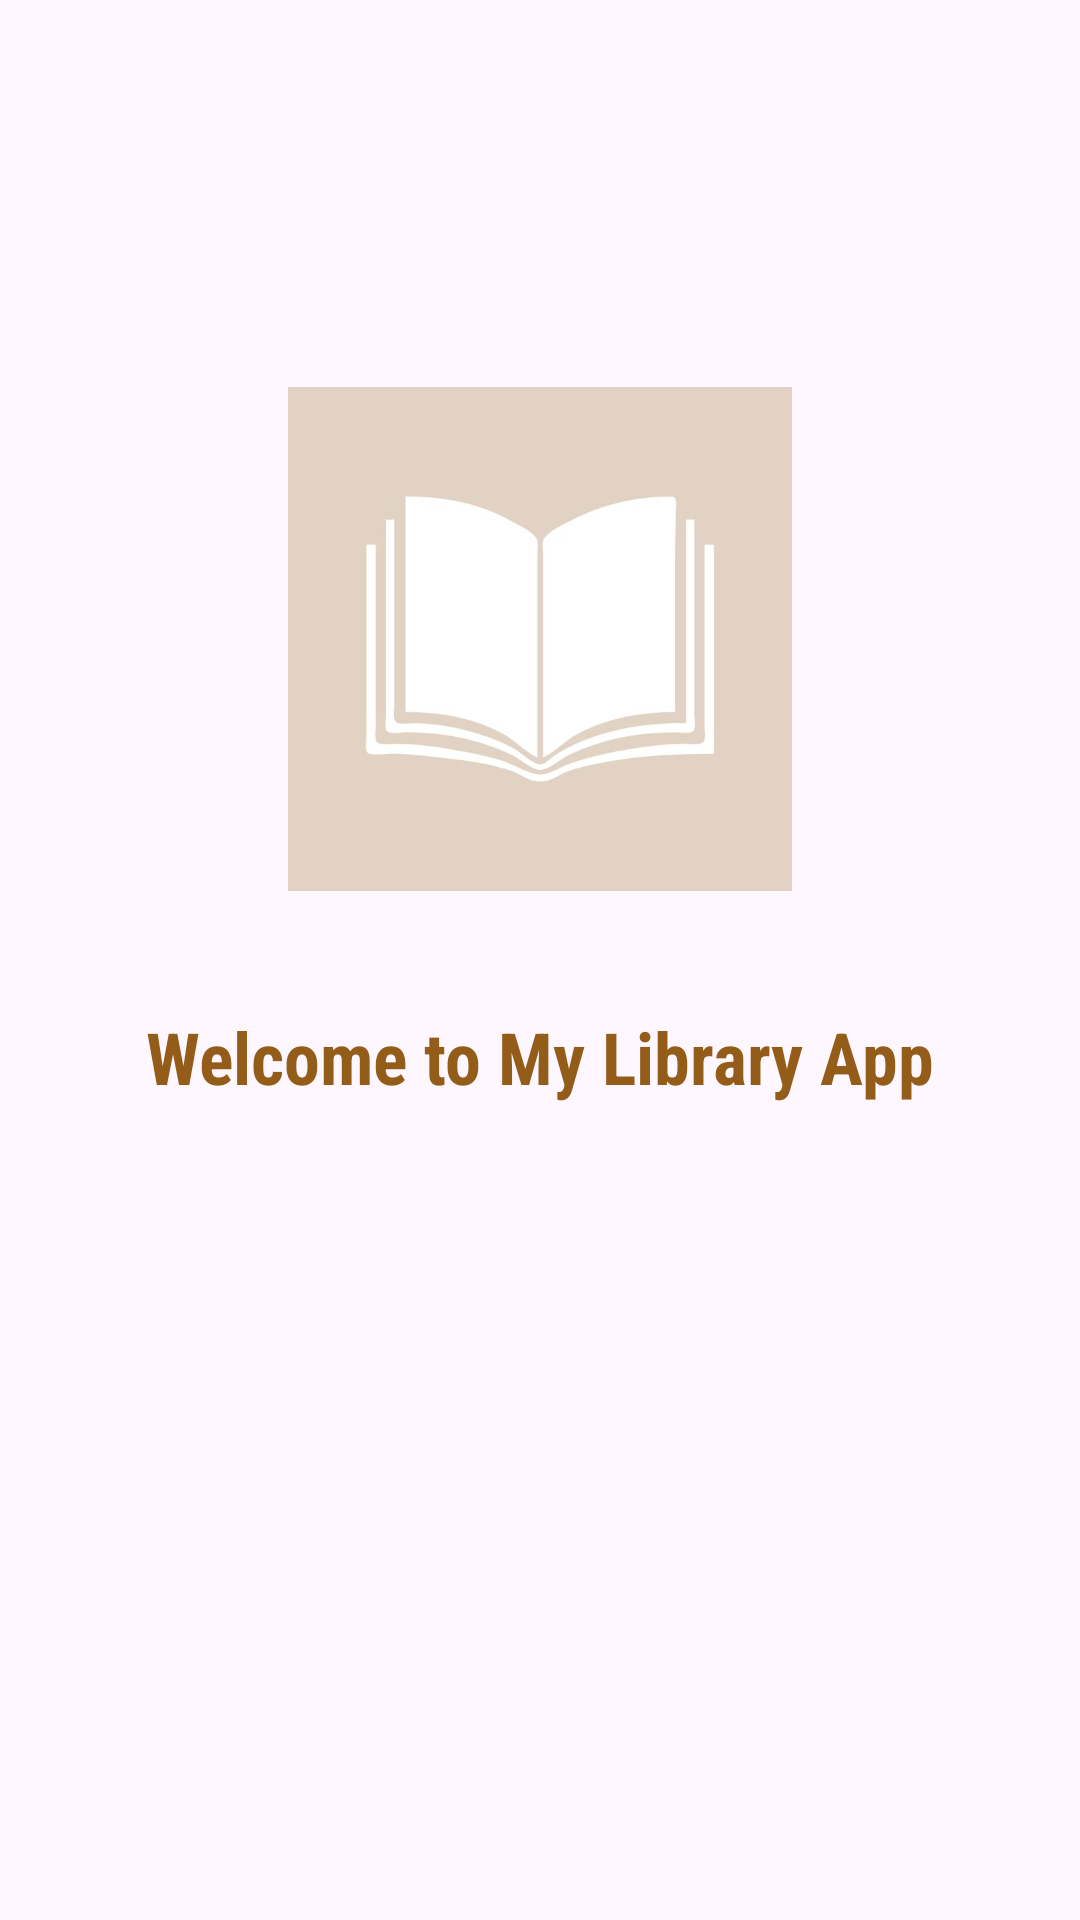

Layout XML and referenced resources for this Android screen:
<!-- AndroidManifest.xml: application theme Theme.Projet -->
<!-- res/layout/activity_splash.xml -->
<?xml version="1.0" encoding="utf-8"?>
<RelativeLayout xmlns:android="http://schemas.android.com/apk/res/android"
    android:id="@+id/splash_layout"
    android:layout_width="match_parent"
    android:layout_height="match_parent"
    android:background="@drawable/back1">

    <ImageView
        android:id="@+id/splash_logo"
        android:layout_width="168dp"
        android:layout_height="174dp"
        android:layout_centerHorizontal="true"
        android:layout_centerVertical="true"
        android:layout_above="@id/centerPoint"
        android:layout_marginBottom="20dp"
        android:src="@drawable/logo" />

    <View
        android:id="@+id/centerPoint"
        android:layout_width="0dp"
        android:layout_height="0dp"
        android:layout_centerInParent="true"/>

    <TextView
        android:id="@+id/splash_title"
        android:layout_width="wrap_content"
        android:layout_height="wrap_content"
        android:layout_below="@id/splash_logo"
        android:layout_centerHorizontal="true"
        android:layout_marginTop="16dp"
        android:fontFamily="sans-serif-condensed"
        android:text="Welcome to My Library App"
        android:textColor="#935d19"
        android:textSize="24sp"
        android:textStyle="bold" />

</RelativeLayout>
<!-- resources referenced by this layout -->
<resources>
  <!-- drawable logo: jpg bitmap (drawable, 14010 bytes) -->
  <style name="Theme.Projet" parent="Base.Theme.Projet">
          
          <item name="statusBarColor">@color/my_dark_status_bar</item> 
          <item name="android:statusBarColor">@color/my_dark_status_bar</item> 
      </style>
  <style name="Base.Theme.Projet" parent="Theme.Material3.DayNight.NoActionBar">
          
          <item name="colorPrimary">@color/my_light_primary</item>
          <item name="colorSecondary">@color/my_light_secondary</item> 
          <item name="statusBarColor">@color/my_light_status_bar</item> 
          <item name="android:statusBarColor">@color/my_light_status_bar</item> 
      </style>
  <color name="my_dark_status_bar">#935d19</color>
  <color name="my_light_primary">#935d19</color>
  <color name="my_light_secondary">#FFAAAAAA</color>
  <color name="my_light_status_bar">#935d19</color>
</resources>
